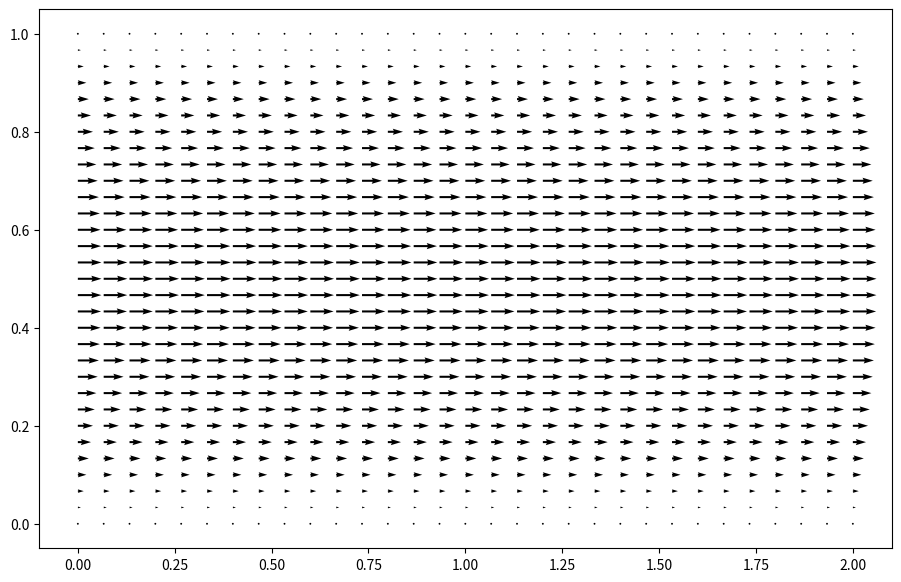

Write the Python code that produced this figure.
import numpy as np
from pylab import meshgrid,cm,imshow,contour,clabel,colorbar,axis,title,show
import matplotlib.pyplot as plt
import seaborn as sns
import sys
np.set_printoptions(threshold=sys.maxsize)
np.set_printoptions(linewidth=sys.maxsize)



def matriceA(M,a,b):
    c=-2*(a+b)
    A=np.identity((M+1)*(M+1))
    L=[i for i in range(M+2,M*(M+1)-1)]
    for i in range(2,M):
        L.remove(i*(M+1))
        L.remove(i*(M+1)-1)
    for x in L:
        A[x,x]=c
        A[x,x-1],A[x,x+1]=b,b
        A[x,x-(M+1)]=a
        A[x,x+(M+1)]=a
    return A

def matriceB(M,Lx,Ly,CD,CG,CB,CH,G):
    ''' CG=[f(O,y)]
    CD=[f(Lx,y)] y variant dans (0,Ly)
    CB=[f(x,0)]
    CH=[f(x,Ly)]'''
    B=np.zeros((M+1,M+1))
    for i in range(M+1):
        for j in range(M+1):
            B[i,j]=G[i,j]
    B = B.reshape(((M+1)**2,1))
    B[0:M+1,0]=CG
    B[M*(M+1):,0]=CD
    for i in range(1,M):
        B[i*(M+1)]=CB[i]
        B[(i+1)*(M+1)-1]=CH[i]
    return(B)


def reshape(f,M):
    F=f.reshape((M+1,M+1))
    return(F)


def D2(M,Lx,Ly,CD,CG,CB,CH,g):
    a = (M/Lx)**2
    b = (M/Ly)**2
    A = matriceA(M,a,b)
    B = matriceB(M,Lx,Ly,CD,CG,CB,CH,g)
    f = np.linalg.solve(A,B)
    F = reshape(f,M)
    return(A,B,f,np.transpose(F))

def tracage(F,M):
    x=np.linspace(0,1,M+1)
    y=np.linspace(0,1,M+1)
    X,Y = np.meshgrid(x,y)
    F2 = np.transpose(F.reshape((M+1,M+1)))
    fig = plt.figure(figsize = (11,7), dpi=100)
    #plt.quiver(X, Y, F, np.zeros((M+1,M+1)))
    ax = sns.heatmap(F2)
    plt.show()




#Variables:
M = 30
Lx = 2
Ly = 1
a = (M/Lx)**2
b = (M/Ly)**2
x=np.linspace(0,Lx,M+1)
y=np.linspace(0,Ly,M+1)
X,Y = np.meshgrid(x,y)

    #Calcul du champs P:
        #Conditions auxbords:
P1=np.zeros(M+1)+10
#P1[0]=0
#P1[-1]=0
P2=np.zeros(M+1)+5
#P2[0]=0
#P2[-1]=0
#dp/dy = 0 a gauche et droite

def PmatriceA(M,a,b):
    A = matriceA(M,a,b)
    for i in range(1,M):
        A[i*(M+1)][i*(M+1)+1]=-1
        A[(i+1)*(M+1)-1][(i+1)*(M+1)-2]=-1
    return(A)

def PmatriceB(M,a,b):
    B = matriceB(M,Lx,Ly,P2,P1,np.zeros(M+1),np.zeros(M+1),np.zeros((M+1,M+1)))
    return(B)

def champsP(M):
    A = PmatriceA(M,a,b)
    B = PmatriceB(M,a,b)
    P = np.linalg.solve(A,B)
    P = P.reshape((M+1,M+1))
    return(np.transpose(P))



##Calcul du champs de vitesse:
U1 = 0
U2 = 0

eta = 1



#Calcul de U= ux:

def UmatriceA(M,a,b):
    A = matriceA(M,a,b)
    A[M*(M+1):]=np.zeros((M+1,(M+1)**2))
    for j in range(M+1):
        A[:M+1][j][j+M*(M+1)]=-1

        A[M*(M+1):,j][j]=-1
        A[M*(M+1):][j][j+M+1]=1
        A[M*(M+1):][j][j+(M+1)*(M-1)]=1
        A[M*(M+1):][j][j+(M+1)*M]=-1

    return(A)

def dPdx(M):
    P =  champsP(M)
    dP = np.zeros((M+1,M+1))
    d = eta*((a)**-0.5)
    for i in range(M+1):
        for j in range(M):
            dP[i,j]=(P[i,j+1]-P[i,j])/d
        dP[i,M]=(P[i,M]-P[i,M-1])/d
    return(dP)


def UmatriceB(M,a,b):
    B = matriceB(M,Lx,Ly,U2,U1,np.zeros(M+1),np.zeros(M+1),dPdx(M))
    return(B)


def champsU(M):
    A = UmatriceA(M,a,b)
    B = UmatriceB(M,a,b)
    U = np.linalg.solve(A,B)
    U = np.transpose(U.reshape((M+1,M+1)))
    return(U)


#Calcul de V = uy:

V2 = 0
V1 = 0

def VmatriceA(M,a,b):
    A = matriceA(M,a,b)
    A[M*(M+1):]=np.zeros((M+1,(M+1)**2))
    for j in range(M+1):
        A[:M+1][j][j+M*(M+1)]=-1
        if j !=0 and j != M:
            A[j*(M+1)+1]=np.zeros((M+1)**2)
            A[j*(M+1)+1][j*(M+1)+1]=1
            A[j*(M+1)+1][j*(M+1)]=-1
            A[(j+1)*(M+1)-2]=np.zeros((M+1)**2)
            A[(j+1)*(M+1)-2][(j+1)*(M+1)-2]=1
            A[(j+1)*(M+1)-2][(j+1)*(M+1)-1]=-1

        A[M*(M+1):,j][j]=-1
        A[M*(M+1):][j][j+M+1]=1
        A[M*(M+1):][j][j+(M+1)*(M-1)]=1
        A[M*(M+1):][j][j+(M+1)*M]=-1

    return(A)

def dPdy(M):
    P =  champsP(M)
    dP = np.zeros((M+1,M+1))
    d = eta*((b)**-0.5)
    for j in range(M+1):
        for i in range(M):
            dP[i,j]=(P[i+1,j]-P[i,j])/d
        dP[M,j]=(P[M,j]-P[M-1,j])/d
    return(dP)


def VmatriceB(M,a,b):
    B = matriceB(M,Lx,Ly,V2,V1,np.zeros(M+1),np.zeros(M+1),dPdy(M))
    for i in range(1,M):
        B[i*(M+1)+1]=0
        B[(i+1)*(M+1)-2]=0
    return(B)


def champsV(M):
    A = VmatriceA(M,a,b)
    B = VmatriceB(M,a,b)
    V = np.linalg.solve(A,B)
    V = np.transpose(V.reshape((M+1,M+1)))
    return(V)

##Cas de deformations:

# MatriceA:

def dmatriceA(M,L,a,b):
    A = matriceA(M,a,b)
    for x in L:
        e=x[0][0]
        f=x[0][1]
        d=x[1]
        for i in range(e,f+1):
            for j in range(d+1):
                A[i*(M+1)+j]=np.zeros((M+1)**2)
                A[i*(M+1)+j][i*(M+1)+j]=1
    return(A)

def dPmatriceA(M,L,a,b):
    A = PmatriceA(M,a,b)
    for x in L:
        e=x[0][0]
        f=x[0][1]
        d=x[1]
        for i in range(e,f+1):
            aa=((M-d-1)/Lx)**2
            bb=((M-d-1)/Ly)**2
            cc= -2*(aa+bb)

            for j in range(d+2):
                A[i*(M+1)+j]=np.zeros((M+1)**2)
                A[i*(M+1)+j][i*(M+1)+j]=1
        for i in range(e+1,f):
            for j in range(d+2,M-1):
                A[i*(M+1)+j,i*(M+1)+j]=cc
                A[i*(M+1)+j,i*(M+1)+j-1]=bb
                A[i*(M+1)+j,i*(M+1)+j+1]=bb
                A[i*(M+1)+j,i*(M+1)+j-(M+1)]=aa
                A[i*(M+1)+j,i*(M+1)+j+(M+1)]=aa
    return(A)



def dPmatriceB(M,L):
    B = matriceB(M,Lx,Ly,P2,P1,np.zeros(M+1),np.zeros(M+1),np.zeros((M+1,M+1)))
    for x in L:
        e=x[0][0]
        f=x[0][1]
        d=x[1]
        for i in range(e,f+1):
                if i!=e and i!=f:
                    for j in range(d+1):
                        B[i*(M+1)+j]=0
                else:
                    for j in range(d+2):
                        B[i*(M+1)+j]=0

    return(B)




def dchampsP(M,L):
    A = dPmatriceA(M,L,a,b)
    B = dPmatriceB(M,L)
    P = np.linalg.solve(A,B)
    P = P.reshape((M+1,M+1))
    return(np.transpose(P))


def dPdy2(M,L):
    P =  dchampsP(M,L)
    dP = np.zeros((M+1,M+1))
    d = eta*((b)**-0.5)
    for j in range(M+1):
        for i in range(M):
            dP[i,j]=(P[i+1,j]-P[i,j])/d
        dP[M,j]=(P[M,j]-P[M-1,j])/d
    return(dP)

def dPdx2(M,L):
    P =  dchampsP(M,L)
    dP = np.zeros((M+1,M+1))
    d = eta*((a)**-0.5)
    for i in range(M+1):
        for j in range(M):
            dP[i,j]=(P[i,j+1]-P[i,j])/d
        dP[i,M]=(P[i,M]-P[i,M-1])/d
    return(dP)


def dUmatriceA(M,L,a,b):
    A = UmatriceA(M,a,b)

    for x in L:
        e=x[0][0]
        f=x[0][1]
        d=x[1]
        for i in range(e,f+1):
            aa=((M-d-1)/Lx)**2
            bb=((M-d-1)/Ly)**2
            cc= -2*(aa+bb)

            for j in range(d+2):
                A[i*(M+1)+j]=np.zeros((M+1)**2)
                A[i*(M+1)+j][i*(M+1)+j]=1
        for i in range(e+1,f):
            for j in range(d+2,M-1):
                A[i*(M+1)+j,i*(M+1)+j]=cc
                A[i*(M+1)+j,i*(M+1)+j-1]=bb
                A[i*(M+1)+j,i*(M+1)+j+1]=bb
                A[i*(M+1)+j,i*(M+1)+j-(M+1)]=aa
                A[i*(M+1)+j,i*(M+1)+j+(M+1)]=aa
    return(A)

def dUmatriceB(M,L):
    B = matriceB(M,Lx,Ly,U1,U2,np.zeros(M+1),np.zeros(M+1),dPdx2(M,L))
    for x in L:
        e=x[0][0]
        f=x[0][1]
        d=x[1]
        for i in range(e,f+1):
                if i!=e and i!=f:
                    for j in range(d):
                        B[i*(M+1)+j]=0
                else:
                    for j in range(d+2):
                        B[i*(M+1)+j]=0
        for i in range(e,f+1):
            B[i*(M+1)+d]=0
    return(B)

def dVmatriceA(M,L,a,b):
    A = VmatriceA(M,a,b)
    for x in L:
        e=x[0][0]
        f=x[0][1]
        d=x[1]
        for i in range(e,f+1):
            aa=((M-d-1)/Lx)**2
            bb=((M-d-1)/Ly)**2
            cc= -2*(aa+bb)

            for j in range(d+1):
                A[i*(M+1)+j]=np.zeros((M+1)**2)
                A[i*(M+1)+j][i*(M+1)+j]=1
        for i in range(e+1,f):
            for j in range(d+2,M-1):
                A[i*(M+1)+j,i*(M+1)+j]=cc
                A[i*(M+1)+j,i*(M+1)+j-1]=bb
                A[i*(M+1)+j,i*(M+1)+j+1]=bb
                A[i*(M+1)+j,i*(M+1)+j-(M+1)]=aa
                A[i*(M+1)+j,i*(M+1)+j+(M+1)]=aa
    return(A)

def dVmatriceB(M,L,a,b):
    B = matriceB(M,Lx,Ly,V2,V1,np.zeros(M+1),np.zeros(M+1),dPdy2(M,L))
    '''for i in range(1,M):
        B[i*(M+1)+1]=0
        B[(i+1)*(M+1)-2]=0'''
    for x in L:
        e=x[0][0]
        f=x[0][1]
        d=x[1]
        for i in range(e,f+1):
            for j in range(d+1):
                B[i*(M+1)+j]=0
            #B[i*(M+1)+d+1]=0

    return(B)


def dchampsU(M,L):
    A = dUmatriceA(M,L,a,b)
    B = dUmatriceB(M,L)
    U = np.linalg.solve(A,B)
    U = np.transpose(U.reshape((M+1,M+1)))
    return(U)

def dchampsV(M,L):
    A = dVmatriceA(M,L,a,b)
    B = dVmatriceB(M,L,a,b)
    V = np.linalg.solve(A,B)
    V = np.transpose(V.reshape((M+1,M+1)))
    return(V)



fig = plt.figure(figsize = (11,7), dpi=100)
plt.quiver(X, Y, champsU(M), champsV(M))
#ax = sns.heatmap(dchampsU(M,[((5,9),4)]))
plt.show()


